Run: headless pygame with SDL's dummy video driver; simulated clock (each Clock.tick advances the game by its frame time, no real sleeping); random seed 0; keys injected as events and as key.get_pressed() state; no mouse input.
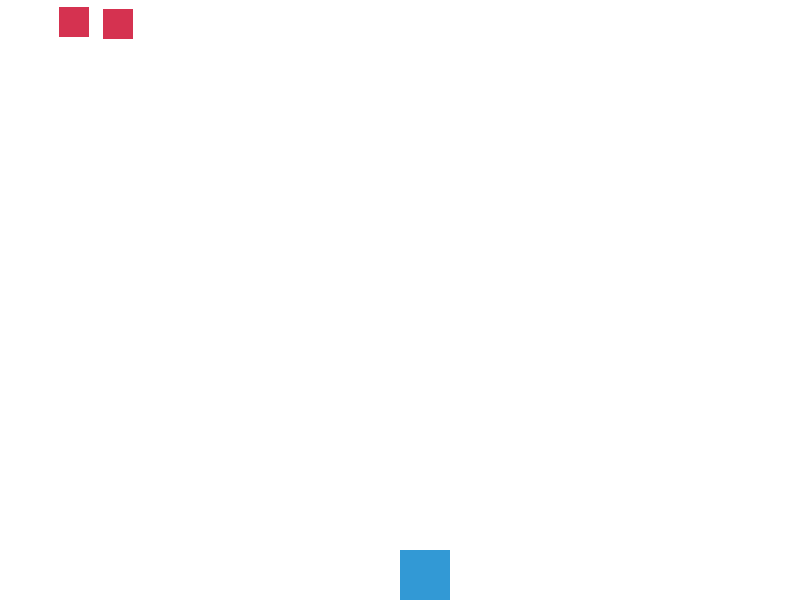
Frame 1 of 4 · flips 1–60 · no input
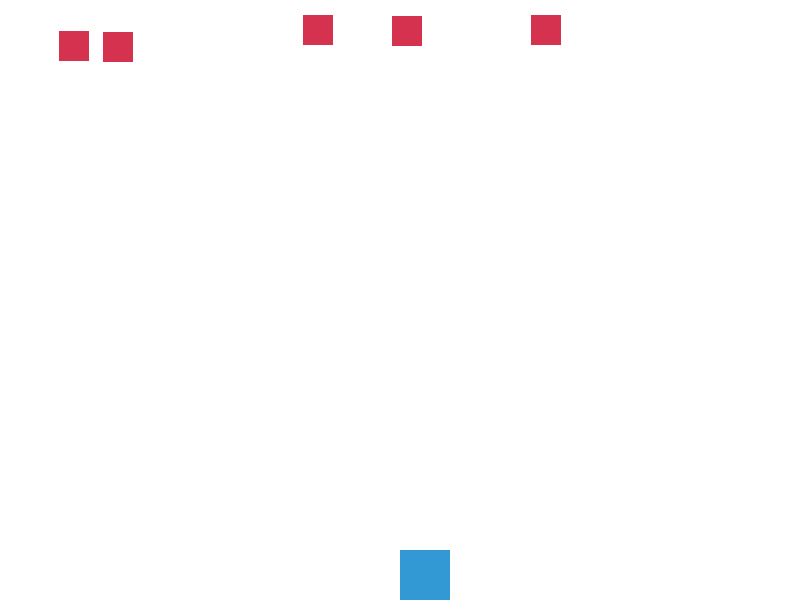
Frame 2 of 4 · flips 61–180 · tapped SPACE, RETURN · held RIGHT (→), D
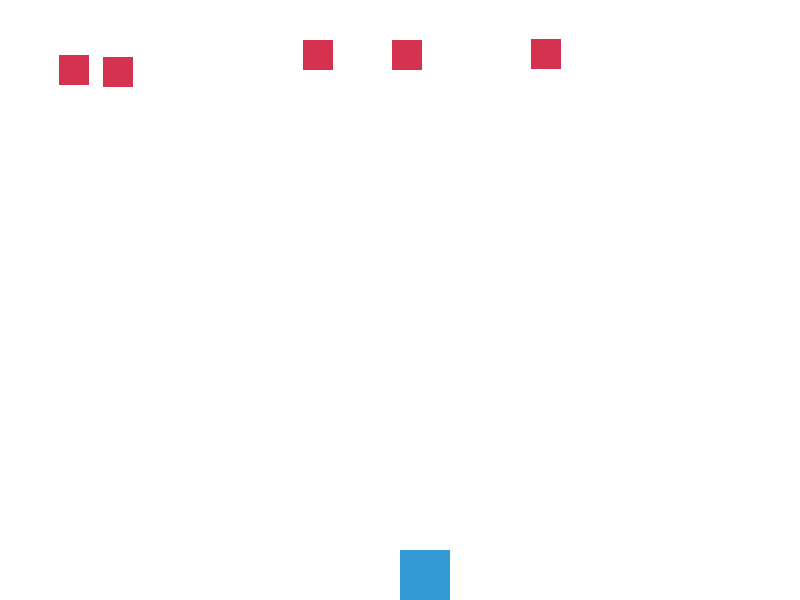
Frame 3 of 4 · flips 181–300 · held DOWN (↓), S
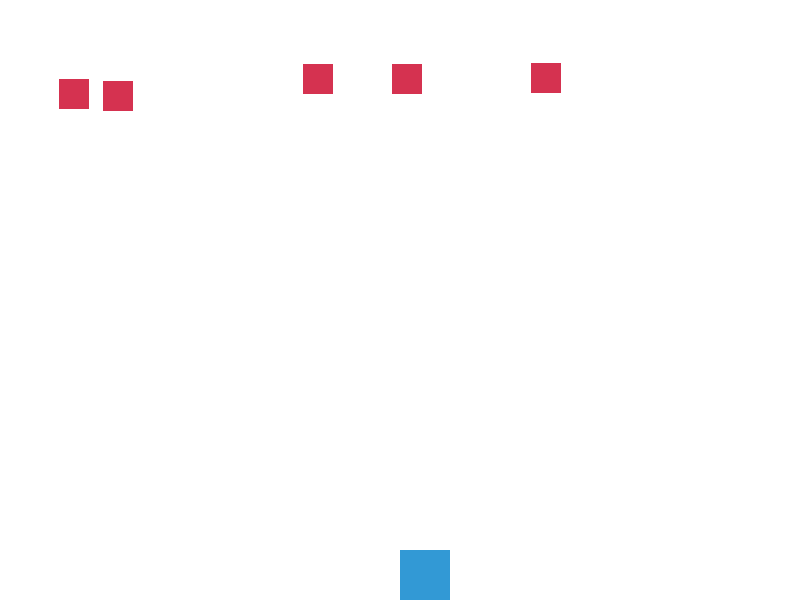
Frame 4 of 4 · flips 301–420 · held LEFT (←), A, UP (↑), W

The pygame program that drew these frames:

import pygame, random 

SCREEN_WIDTH = 800 
SCREEN_HEIGHT = 600  
PLAYER_SIZE = 50  
PLAYER_SPEED = 1 
ENEMY_SIZE = 30  
ENEMY_SPEED = 0.2  
ENEMY_COUNT = 5  
WHITE = (255, 255, 255)
YELLOW = (255, 255, 102)
BLACK = (0, 0, 0)
RED = (213, 50, 80)
GREEN = (0, 255, 0)
BLUE = (50, 153, 213)


vtnc = [SCREEN_WIDTH/2, SCREEN_HEIGHT-PLAYER_SIZE] 
vtkd = []  
for i in range(ENEMY_COUNT):
    enemy_pos = [random.randint(0, SCREEN_WIDTH - ENEMY_SIZE), random.randint(-100, 0)] 
    vtkd.append(enemy_pos)  


pygame.init()


screen = pygame.display.set_mode((SCREEN_WIDTH, SCREEN_HEIGHT))
pygame.display.set_caption("Game đua xe") 
def ve():
    screen.fill(WHITE)
    pygame.draw.rect(screen,BLUE,(vtnc[0],vtnc[1],PLAYER_SIZE,PLAYER_SIZE))
    for u in vtkd:
        pygame.draw.rect(screen,RED,(u[0],u[1],ENEMY_SIZE,ENEMY_SIZE))
def cnkd():
    for i in range(len(vtkd)):
        if vtkd[i][1]>=0 and vtkd[i][1]<SCREEN_HEIGHT:
            vtkd[i][1]+=ENEMY_SPEED
        else:
            vtkd[i][0]=random.randint(0,SCREEN_WIDTH-ENEMY_SIZE)
            vtkd[i][1]=random.randint(-100,0)
def xlsk():
    for event in pygame.event.get():
        if event.type==pygame.QUIT:
            return True
gameover=False
while not gameover:
    gameover=xlsk()
    cnkd()
    ve()
    pygame.display.update()
    

    
    
